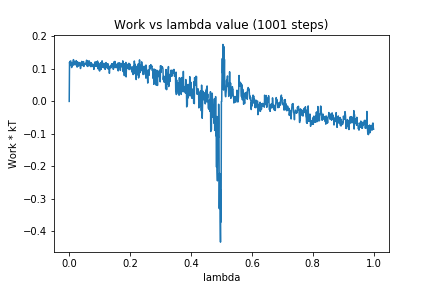

Values plotted in this chart, from the file beside it:
0, 0.0
1, 0.1205
2, 0.1146
3, 0.1235
4, 0.1237
5, 0.1248
6, 0.1103
7, 0.1155
8, 0.1043
9, 0.1187
10, 0.1086
11, 0.1113
12, 0.1129
13, 0.1234
14, 0.1287
15, 0.1123
16, 0.1237
17, 0.123
18, 0.1177
19, 0.1185
20, 0.1126
21, 0.1197
22, 0.1142
23, 0.1256
24, 0.12
25, 0.1209
26, 0.1056
27, 0.1222
28, 0.1111
29, 0.1127
30, 0.1087
31, 0.1085
32, 0.12
33, 0.1146
34, 0.1169
35, 0.1139
36, 0.1163
37, 0.1013
38, 0.107
39, 0.1192
40, 0.1126
41, 0.1232
42, 0.117
43, 0.1116
44, 0.1201
45, 0.1133
46, 0.1094
47, 0.1226
48, 0.1076
49, 0.1112
50, 0.1117
51, 0.1159
52, 0.1155
53, 0.1149
54, 0.1157
55, 0.118
56, 0.1145
57, 0.1269
58, 0.1094
59, 0.1257
60, 0.1118
... 940 more rows
